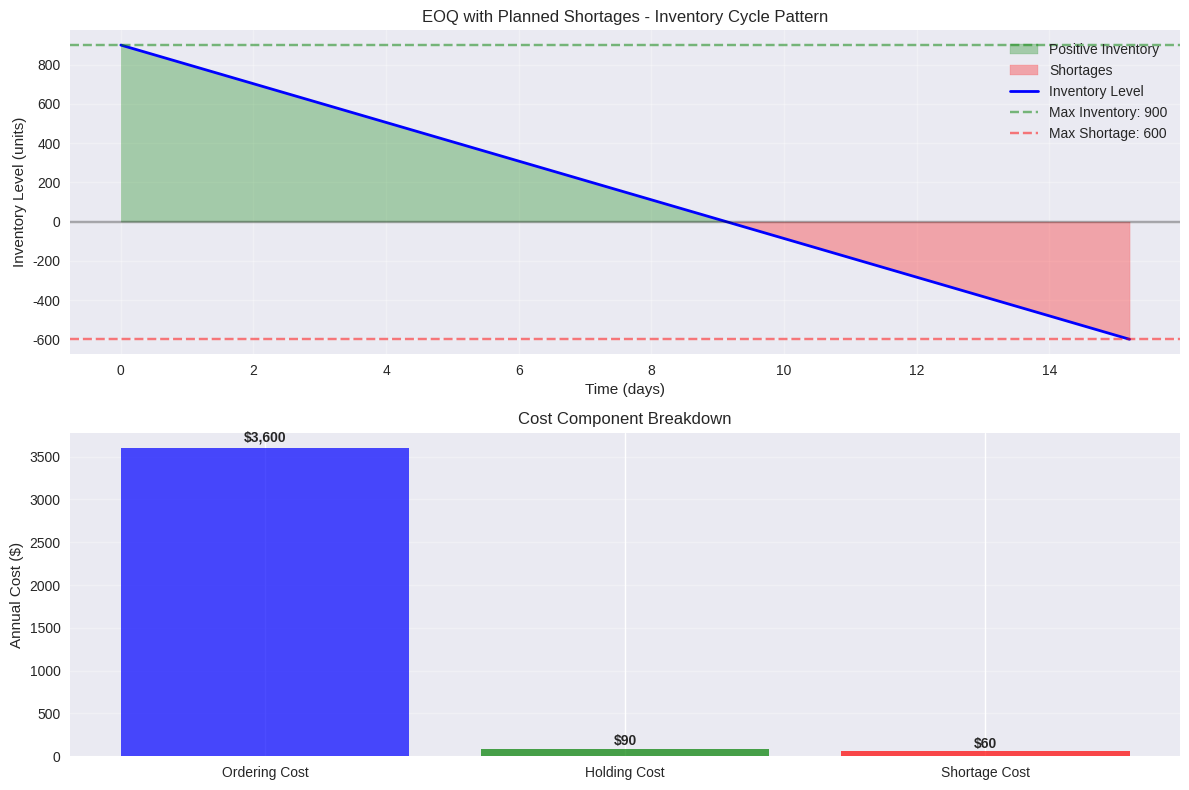
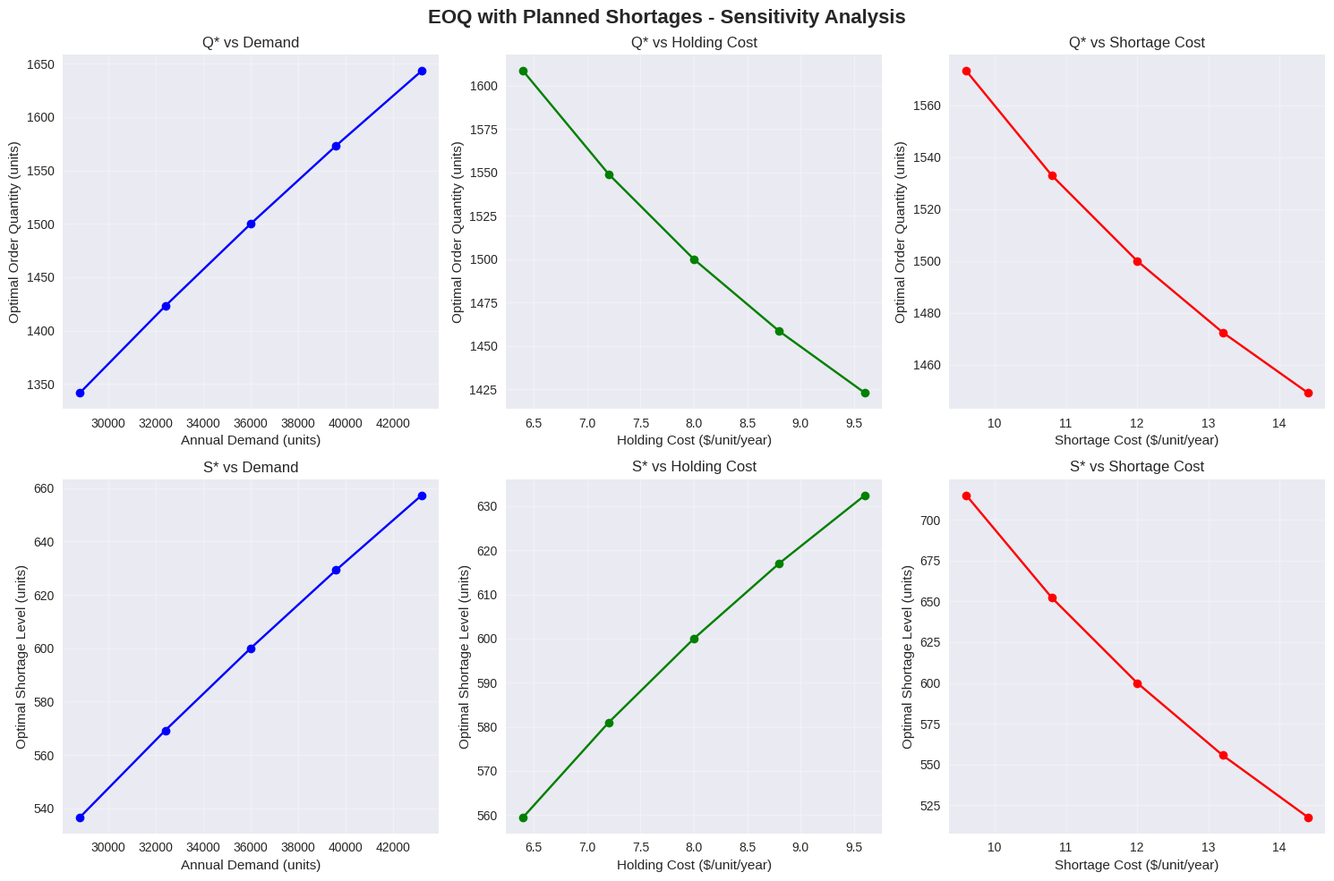
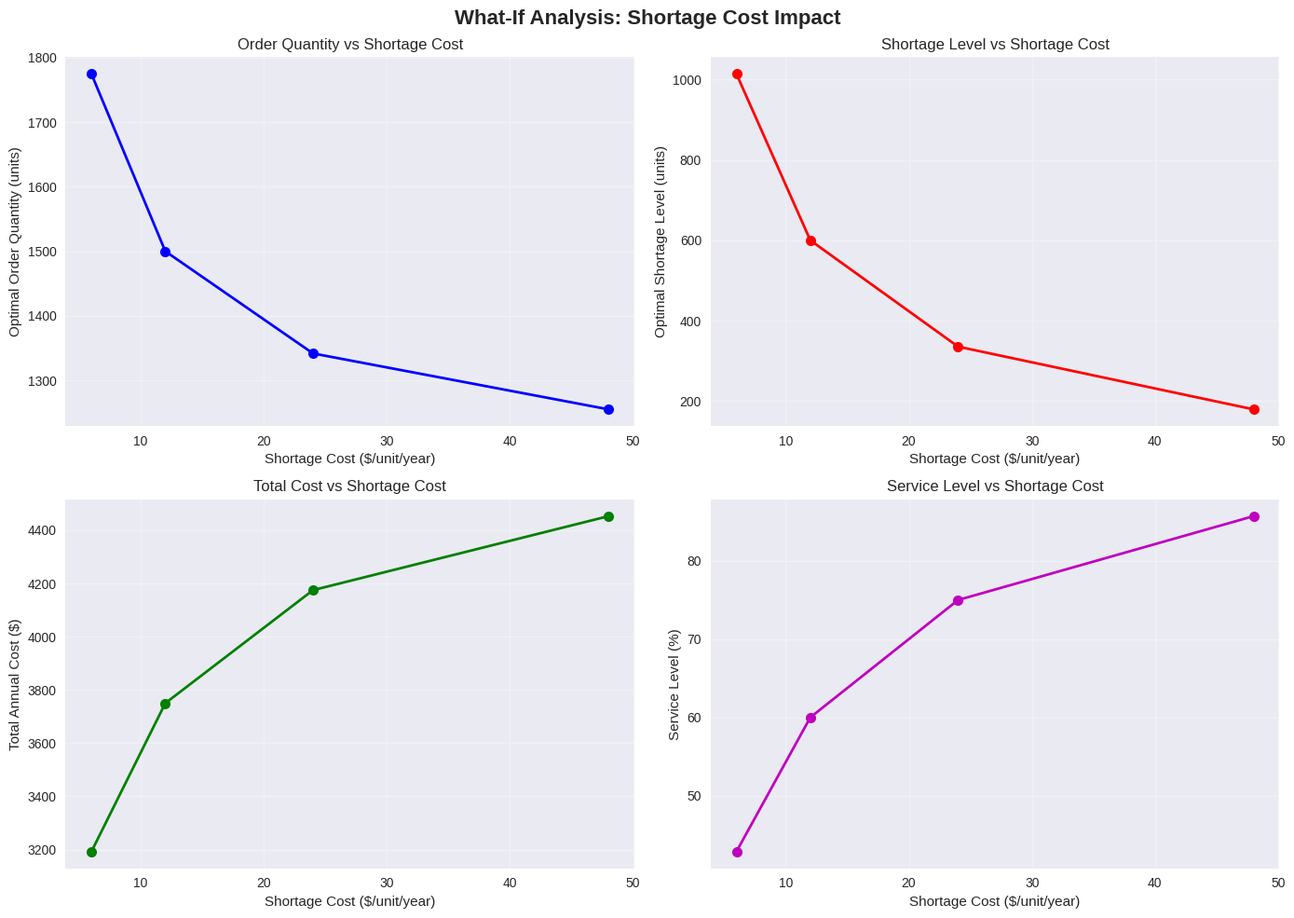

The matplotlib source for these figures, in order:
# Import required libraries for mathematical optimization and visualization
import numpy as np
import matplotlib.pyplot as plt
import seaborn as sns
from scipy.optimize import minimize_scalar
import pandas as pd

# Set professional plotting style
plt.style.use('seaborn-v0_8')
sns.set_palette("husl")

print("Libraries imported successfully for EOQ with Planned Shortages analysis")

# Define the EOQ with Planned Shortages problem class
class EOQWithShortages:
    """
    EOQ with Planned Shortages Problem Solver
    Implements the mathematical formulation for optimal inventory management
    with controlled stockouts and backordering.
    """
    
    def __init__(self, demand, ordering_cost, holding_cost, shortage_cost):
        """
        Initialize EOQ with Shortages problem parameters
        
        Args:
            demand: Annual demand rate (units/year)
            ordering_cost: Fixed cost per order ($)
            holding_cost: Annual holding cost per unit ($/unit/year)
            shortage_cost: Annual shortage cost per unit ($/unit/year)
        """
        self.D = demand  # Annual demand
        self.K = ordering_cost  # Ordering cost per order
        self.h = holding_cost  # Holding cost per unit per year
        self.p = shortage_cost  # Shortage cost per unit per year
        
    def calculate_optimal_solution(self):
        """
        Calculate optimal EOQ with shortages using analytical formulas
        
        Mathematical formulation:
        Q* = sqrt(2*D*K*(h+p)/(h*p))
        S* = Q* * h/(h+p)
        Imax* = Q* * p/(h+p)
        """
        # Calculate optimal order quantity
        Q_optimal = np.sqrt(2 * self.D * self.K * (self.h + self.p) / (self.h * self.p))
        
        # Calculate optimal shortage level
        S_optimal = Q_optimal * self.h / (self.h + self.p)
        
        # Calculate maximum inventory level
        Imax_optimal = Q_optimal * self.p / (self.h + self.p)
        
        # Calculate cycle time
        cycle_time = Q_optimal / self.D
        
        # Calculate time with positive inventory
        t_positive = Imax_optimal / self.D
        
        # Calculate time with shortages
        t_shortage = S_optimal / self.D
        
        # Calculate total annual cost
        ordering_cost = self.D * self.K / Q_optimal
        holding_cost = Imax_optimal**2 * self.h / (2 * self.D)
        shortage_cost = S_optimal**2 * self.p / (2 * self.D)
        total_cost = ordering_cost + holding_cost + shortage_cost
        
        return {
            'Q_optimal': Q_optimal,
            'S_optimal': S_optimal,
            'Imax_optimal': Imax_optimal,
            'cycle_time': cycle_time,
            't_positive': t_positive,
            't_shortage': t_shortage,
            'ordering_cost': ordering_cost,
            'holding_cost': holding_cost,
            'shortage_cost': shortage_cost,
            'total_cost': total_cost
        }
    
    def calculate_total_cost(self, Q, S):
        """
        Calculate total cost for given order quantity and shortage level
        
        Total Cost = (D*K)/Q + ((Q-S)^2 * h)/(2*D) + (S^2 * p)/(2*D)
        """
        if Q <= 0 or S < 0 or S > Q:
            return float('inf')
            
        ordering_cost = self.D * self.K / Q
        holding_cost = (Q - S)**2 * self.h / (2 * self.D)
        shortage_cost = S**2 * self.p / (2 * self.D)
        
        return ordering_cost + holding_cost + shortage_cost

print("EOQ with Shortages class defined successfully")

# Initialize the problem with Meridian Electronics parameters
meridian_eoq = EOQWithShortages(
    demand=36000,        # 36,000 units/year
    ordering_cost=150,   # $150 per order
    holding_cost=8,       # $8 per unit per year
    shortage_cost=12      # $12 per unit per year
)

# Calculate optimal solution
optimal_solution = meridian_eoq.calculate_optimal_solution()

# Display results in a formatted way
print("=" * 60)
print("MERIDIAN ELECTRONICS - EOQ WITH PLANNED SHORTAGES")
print("=" * 60)
print(f"Problem Parameters:")
print(f"  Annual Demand (D): {meridian_eoq.D:,} units/year")
print(f"  Ordering Cost (K): ${meridian_eoq.K:,.2f} per order")
print(f"  Holding Cost (h): ${meridian_eoq.h:,.2f} per unit/year")
print(f"  Shortage Cost (p): ${meridian_eoq.p:,.2f} per unit/year")
print()
print(f"Optimal Solution:")
print(f"  Order Quantity (Q*): {optimal_solution['Q_optimal']:,.0f} units")
print(f"  Shortage Level (S*): {optimal_solution['S_optimal']:,.0f} units")
print(f"  Max Inventory (Imax*): {optimal_solution['Imax_optimal']:,.0f} units")
print(f"  Cycle Time: {optimal_solution['cycle_time']*365:.1f} days")
print(f"  Time with Inventory: {optimal_solution['t_positive']*365:.1f} days")
print(f"  Time with Shortages: {optimal_solution['t_shortage']*365:.1f} days")
print()
print(f"Cost Analysis:")
print(f"  Ordering Cost: ${optimal_solution['ordering_cost']:,.2f}")
print(f"  Holding Cost: ${optimal_solution['holding_cost']:,.2f}")
print(f"  Shortage Cost: ${optimal_solution['shortage_cost']:,.2f}")
print(f"  Total Annual Cost: ${optimal_solution['total_cost']:,.2f}")
print("=" * 60)

# Create inventory level visualization over one cycle
def plot_inventory_cycle(eoq_problem, solution):
    """
    Visualize inventory levels over one complete cycle
    Shows the pattern of inventory depletion and shortage accumulation
    """
    fig, (ax1, ax2) = plt.subplots(2, 1, figsize=(12, 8))
    
    # Time points for smooth curves
    n_points = 100
    
    # Time with positive inventory (0 to t_positive)
    t1 = np.linspace(0, solution['t_positive'], n_points//2)
    # Time with shortages (t_positive to cycle_time)
    t2 = np.linspace(solution['t_positive'], solution['cycle_time'], n_points//2)
    
    # Inventory levels during positive inventory period
    inventory_positive = solution['Imax_optimal'] * (1 - t1 / solution['t_positive'])
    
    # Inventory levels during shortage period (negative values)
    inventory_shortage = -solution['S_optimal'] * ((t2 - solution['t_positive']) / solution['t_shortage'])
    
    # Combine time and inventory arrays
    time_combined = np.concatenate([t1, t2])
    inventory_combined = np.concatenate([inventory_positive, inventory_shortage])
    
    # Plot 1: Inventory Level Over Time
    ax1.fill_between(time_combined * 365, 0, inventory_combined, 
                     where=(inventory_combined >= 0), alpha=0.3, color='green', label='Positive Inventory')
    ax1.fill_between(time_combined * 365, 0, inventory_combined, 
                     where=(inventory_combined < 0), alpha=0.3, color='red', label='Shortages')
    ax1.plot(time_combined * 365, inventory_combined, 'b-', linewidth=2, label='Inventory Level')
    ax1.axhline(y=0, color='black', linestyle='-', alpha=0.3)
    ax1.axhline(y=solution['Imax_optimal'], color='green', linestyle='--', alpha=0.5, label=f'Max Inventory: {solution["Imax_optimal"]:.0f}')
    ax1.axhline(y=-solution['S_optimal'], color='red', linestyle='--', alpha=0.5, label=f'Max Shortage: {solution["S_optimal"]:.0f}')
    
    ax1.set_xlabel('Time (days)')
    ax1.set_ylabel('Inventory Level (units)')
    ax1.set_title('EOQ with Planned Shortages - Inventory Cycle Pattern')
    ax1.legend()
    ax1.grid(True, alpha=0.3)
    
    # Plot 2: Cost Components Breakdown
    cost_components = ['Ordering Cost', 'Holding Cost', 'Shortage Cost']
    cost_values = [solution['ordering_cost'], solution['holding_cost'], solution['shortage_cost']]
    colors = ['blue', 'green', 'red']
    
    bars = ax2.bar(cost_components, cost_values, color=colors, alpha=0.7)
    ax2.set_ylabel('Annual Cost ($)')
    ax2.set_title('Cost Component Breakdown')
    ax2.grid(True, alpha=0.3, axis='y')
    
    # Add value labels on bars
    for bar, value in zip(bars, cost_values):
        height = bar.get_height()
        ax2.text(bar.get_x() + bar.get_width()/2., height + height*0.01,
                f'${value:,.0f}', ha='center', va='bottom', fontweight='bold')
    
    plt.tight_layout()
    plt.show()

# Generate the visualization
plot_inventory_cycle(meridian_eoq, optimal_solution)

# Sensitivity analysis - How optimal solution changes with parameter variations
def sensitivity_analysis(eoq_problem):
    """
    Perform sensitivity analysis on key parameters
    Shows how the optimal solution changes with parameter variations
    """
    # Parameter ranges for sensitivity analysis (±20% variation)
    demand_range = np.linspace(eoq_problem.D * 0.8, eoq_problem.D * 1.2, 5)
    holding_cost_range = np.linspace(eoq_problem.h * 0.8, eoq_problem.h * 1.2, 5)
    shortage_cost_range = np.linspace(eoq_problem.p * 0.8, eoq_problem.p * 1.2, 5)
    
    # Store results
    sensitivity_results = {
        'demand_variation': [],
        'holding_cost_variation': [],
        'shortage_cost_variation': []
    }
    
    # Demand sensitivity
    for demand in demand_range:
        temp_eoq = EOQWithShortages(demand, eoq_problem.K, eoq_problem.h, eoq_problem.p)
        solution = temp_eoq.calculate_optimal_solution()
        sensitivity_results['demand_variation'].append({
            'parameter': demand,
            'Q_optimal': solution['Q_optimal'],
            'S_optimal': solution['S_optimal'],
            'total_cost': solution['total_cost']
        })
    
    # Holding cost sensitivity
    for h_cost in holding_cost_range:
        temp_eoq = EOQWithShortages(eoq_problem.D, eoq_problem.K, h_cost, eoq_problem.p)
        solution = temp_eoq.calculate_optimal_solution()
        sensitivity_results['holding_cost_variation'].append({
            'parameter': h_cost,
            'Q_optimal': solution['Q_optimal'],
            'S_optimal': solution['S_optimal'],
            'total_cost': solution['total_cost']
        })
    
    # Shortage cost sensitivity
    for s_cost in shortage_cost_range:
        temp_eoq = EOQWithShortages(eoq_problem.D, eoq_problem.K, eoq_problem.h, s_cost)
        solution = temp_eoq.calculate_optimal_solution()
        sensitivity_results['shortage_cost_variation'].append({
            'parameter': s_cost,
            'Q_optimal': solution['Q_optimal'],
            'S_optimal': solution['S_optimal'],
            'total_cost': solution['total_cost']
        })
    
    return sensitivity_results, demand_range, holding_cost_range, shortage_cost_range

# Perform sensitivity analysis
sensitivity_results, demand_range, holding_cost_range, shortage_cost_range = sensitivity_analysis(meridian_eoq)

# Create sensitivity analysis plots
fig, axes = plt.subplots(2, 3, figsize=(15, 10))
fig.suptitle('EOQ with Planned Shortages - Sensitivity Analysis', fontsize=16, fontweight='bold')

# Row 1: Order Quantity sensitivity
axes[0, 0].plot(demand_range, [r['Q_optimal'] for r in sensitivity_results['demand_variation']], 'bo-')
axes[0, 0].set_xlabel('Annual Demand (units)')
axes[0, 0].set_ylabel('Optimal Order Quantity (units)')
axes[0, 0].set_title('Q* vs Demand')
axes[0, 0].grid(True, alpha=0.3)

axes[0, 1].plot(holding_cost_range, [r['Q_optimal'] for r in sensitivity_results['holding_cost_variation']], 'go-')
axes[0, 1].set_xlabel('Holding Cost ($/unit/year)')
axes[0, 1].set_ylabel('Optimal Order Quantity (units)')
axes[0, 1].set_title('Q* vs Holding Cost')
axes[0, 1].grid(True, alpha=0.3)

axes[0, 2].plot(shortage_cost_range, [r['Q_optimal'] for r in sensitivity_results['shortage_cost_variation']], 'ro-')
axes[0, 2].set_xlabel('Shortage Cost ($/unit/year)')
axes[0, 2].set_ylabel('Optimal Order Quantity (units)')
axes[0, 2].set_title('Q* vs Shortage Cost')
axes[0, 2].grid(True, alpha=0.3)

# Row 2: Shortage Level sensitivity
axes[1, 0].plot(demand_range, [r['S_optimal'] for r in sensitivity_results['demand_variation']], 'bo-')
axes[1, 0].set_xlabel('Annual Demand (units)')
axes[1, 0].set_ylabel('Optimal Shortage Level (units)')
axes[1, 0].set_title('S* vs Demand')
axes[1, 0].grid(True, alpha=0.3)

axes[1, 1].plot(holding_cost_range, [r['S_optimal'] for r in sensitivity_results['holding_cost_variation']], 'go-')
axes[1, 1].set_xlabel('Holding Cost ($/unit/year)')
axes[1, 1].set_ylabel('Optimal Shortage Level (units)')
axes[1, 1].set_title('S* vs Holding Cost')
axes[1, 1].grid(True, alpha=0.3)

axes[1, 2].plot(shortage_cost_range, [r['S_optimal'] for r in sensitivity_results['shortage_cost_variation']], 'ro-')
axes[1, 2].set_xlabel('Shortage Cost ($/unit/year)')
axes[1, 2].set_ylabel('Optimal Shortage Level (units)')
axes[1, 2].set_title('S* vs Shortage Cost')
axes[1, 2].grid(True, alpha=0.3)

plt.tight_layout()
plt.show()

# Compare with traditional EOQ (no shortages allowed)
def compare_with_traditional_eoq(eoq_problem):
    """
    Compare EOQ with planned shortages vs traditional EOQ (no shortages)
    Demonstrates the cost benefits of allowing planned shortages
    """
    # Traditional EOQ formula
    Q_traditional = np.sqrt(2 * eoq_problem.D * eoq_problem.K / eoq_problem.h)
    
    # Traditional EOQ costs
    traditional_ordering_cost = eoq_problem.D * eoq_problem.K / Q_traditional
    traditional_holding_cost = Q_traditional * eoq_problem.h / 2
    traditional_total_cost = traditional_ordering_cost + traditional_holding_cost
    
    # EOQ with shortages costs (from previous calculation)
    shortage_solution = eoq_problem.calculate_optimal_solution()
    
    # Create comparison table
    comparison_data = {
        'Metric': [
            'Order Quantity (units)',
            'Maximum Inventory (units)',
            'Ordering Cost ($/year)',
            'Holding Cost ($/year)',
            'Shortage Cost ($/year)',
            'Total Cost ($/year)'
        ],
        'Traditional EOQ': [
            f"{Q_traditional:.0f}",
            f"{Q_traditional:.0f}",
            f"{traditional_ordering_cost:.2f}",
            f"{traditional_holding_cost:.2f}",
            "0.00",
            f"{traditional_total_cost:.2f}"
        ],
        'EOQ with Shortages': [
            f"{shortage_solution['Q_optimal']:.0f}",
            f"{shortage_solution['Imax_optimal']:.0f}",
            f"{shortage_solution['ordering_cost']:.2f}",
            f"{shortage_solution['holding_cost']:.2f}",
            f"{shortage_solution['shortage_cost']:.2f}",
            f"{shortage_solution['total_cost']:.2f}"
        ]
    }
    
    comparison_df = pd.DataFrame(comparison_data)
    
    print("=" * 80)
    print("COMPARISON: TRADITIONAL EOQ vs EOQ WITH PLANNED SHORTAGES")
    print("=" * 80)
    print(comparison_df.to_string(index=False))
    print()
    
    cost_savings = traditional_total_cost - shortage_solution['total_cost']
    percentage_savings = (cost_savings / traditional_total_cost) * 100
    
    print(f"Cost Savings with Planned Shortages: ${cost_savings:.2f} ({percentage_savings:.2f}%)")
    print(f"Service Level: {(1 - shortage_solution['S_optimal']/shortage_solution['Q_optimal'])*100:.1f}%")
    print("=" * 80)
    
    return comparison_df, cost_savings, percentage_savings

# Perform comparison
comparison_df, cost_savings, percentage_savings = compare_with_traditional_eoq(meridian_eoq)

# What-if analysis: Different shortage cost scenarios
def what_if_shortage_cost_analysis():
    """
    Analyze how different shortage cost levels affect the optimal solution
    Demonstrates the trade-off between holding costs and shortage costs
    """
    # Different shortage cost scenarios
    shortage_scenarios = [
        (6, "Low Shortage Cost"),      # p = $6 (equal to holding cost)
        (12, "Base Case"),             # p = $12 (base case)
        (24, "High Shortage Cost"),    # p = $24 (double holding cost)
        (48, "Very High Shortage Cost") # p = $48 (4x holding cost)
    ]
    
    results = []
    
    for shortage_cost, scenario_name in shortage_scenarios:
        eoq_scenario = EOQWithShortages(36000, 150, 8, shortage_cost)
        solution = eoq_scenario.calculate_optimal_solution()
        
        results.append({
            'Scenario': scenario_name,
            'Shortage Cost': shortage_cost,
            'Q*': solution['Q_optimal'],
            'S*': solution['S_optimal'],
            'Imax*': solution['Imax_optimal'],
            'Total Cost': solution['total_cost'],
            'Service Level %': (1 - solution['S_optimal']/solution['Q_optimal']) * 100
        })
    
    # Create results DataFrame
    results_df = pd.DataFrame(results)
    
    print("=" * 100)
    print("WHAT-IF ANALYSIS: IMPACT OF SHORTAGE COST ON OPTIMAL SOLUTION")
    print("=" * 100)
    print(results_df.round(2).to_string(index=False))
    print("=" * 100)
    
    # Visualization
    fig, ((ax1, ax2), (ax3, ax4)) = plt.subplots(2, 2, figsize=(14, 10))
    fig.suptitle('What-If Analysis: Shortage Cost Impact', fontsize=16, fontweight='bold')
    
    # Order Quantity vs Shortage Cost
    ax1.plot(results_df['Shortage Cost'], results_df['Q*'], 'bo-', linewidth=2, markersize=8)
    ax1.set_xlabel('Shortage Cost ($/unit/year)')
    ax1.set_ylabel('Optimal Order Quantity (units)')
    ax1.set_title('Order Quantity vs Shortage Cost')
    ax1.grid(True, alpha=0.3)
    
    # Shortage Level vs Shortage Cost
    ax2.plot(results_df['Shortage Cost'], results_df['S*'], 'ro-', linewidth=2, markersize=8)
    ax2.set_xlabel('Shortage Cost ($/unit/year)')
    ax2.set_ylabel('Optimal Shortage Level (units)')
    ax2.set_title('Shortage Level vs Shortage Cost')
    ax2.grid(True, alpha=0.3)
    
    # Total Cost vs Shortage Cost
    ax3.plot(results_df['Shortage Cost'], results_df['Total Cost'], 'go-', linewidth=2, markersize=8)
    ax3.set_xlabel('Shortage Cost ($/unit/year)')
    ax3.set_ylabel('Total Annual Cost ($)')
    ax3.set_title('Total Cost vs Shortage Cost')
    ax3.grid(True, alpha=0.3)
    
    # Service Level vs Shortage Cost
    ax4.plot(results_df['Shortage Cost'], results_df['Service Level %'], 'mo-', linewidth=2, markersize=8)
    ax4.set_xlabel('Shortage Cost ($/unit/year)')
    ax4.set_ylabel('Service Level (%)')
    ax4.set_title('Service Level vs Shortage Cost')
    ax4.grid(True, alpha=0.3)
    
    plt.tight_layout()
    plt.show()
    
    return results_df

# Run what-if analysis
what_if_results = what_if_shortage_cost_analysis()

# Final summary and key takeaways
print("=" * 80)
print("EOQ WITH PLANNED SHORTAGES - TIER 1 SUMMARY")
print("=" * 80)
print()
print("📊 MATHEMATICAL FORMULATION RESULTS:")
print(f"   • Optimal Order Quantity: {optimal_solution['Q_optimal']:,.0f} units")
print(f"   • Optimal Shortage Level: {optimal_solution['S_optimal']:,.0f} units")
print(f"   • Maximum Inventory: {optimal_solution['Imax_optimal']:,.0f} units")
print(f"   • Cycle Time: {optimal_solution['cycle_time']*365:.1f} days")
print(f"   • Service Level: {(1-optimal_solution['S_optimal']/optimal_solution['Q_optimal'])*100:.1f}%")
print()
print(f"💰 COST ANALYSIS:")
print(f"   • Ordering Cost: ${optimal_solution['ordering_cost']:,.2f} ({optimal_solution['ordering_cost']/optimal_solution['total_cost']*100:.1f}%)")
print(f"   • Holding Cost: ${optimal_solution['holding_cost']:,.2f} ({optimal_solution['holding_cost']/optimal_solution['total_cost']*100:.1f}%)")
print(f"   • Shortage Cost: ${optimal_solution['shortage_cost']:,.2f} ({optimal_solution['shortage_cost']/optimal_solution['total_cost']*100:.1f}%)")
print(f"   • Total Annual Cost: ${optimal_solution['total_cost']:,.2f}")
print()
print(f"💡 KEY INSIGHTS:")
print(f"   • Cost Savings vs Traditional EOQ: ${cost_savings:.2f} ({percentage_savings:.2f}%)")
print(f"   • Planned shortages reduce total costs while maintaining service")
print(f"   • Mathematical formulation provides exact optimal solution")
print(f"   • Sensitivity analysis shows robust parameter relationships")
print()
print("=" * 80)
print("✅ TIER 1 COMPLETE - Mathematical foundation established for EOQ with Planned Shortages")
print("=" * 80)
